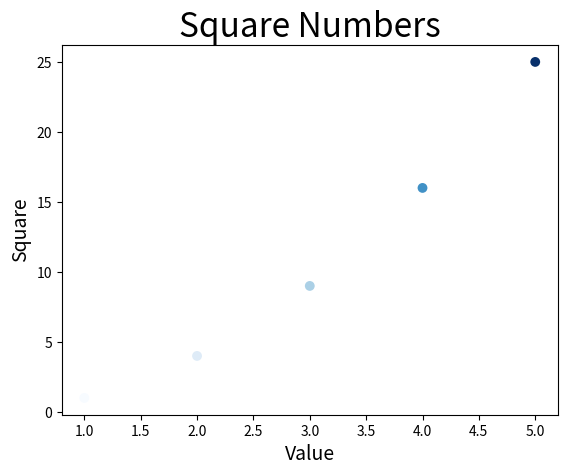

Source code (Python):
import matplotlib.pyplot as plt

x_values = [1,2,3,4,5]
y_values = [1,4,9, 16,25]

plt.scatter(x_values, y_values, c=y_values, cmap=plt.cm.Blues, edgecolors='none', s=50)
plt.title("Square Numbers", fontsize=24)
plt.xlabel("Value", fontsize=14)
plt.ylabel("Square", fontsize=14)


plt.show()
